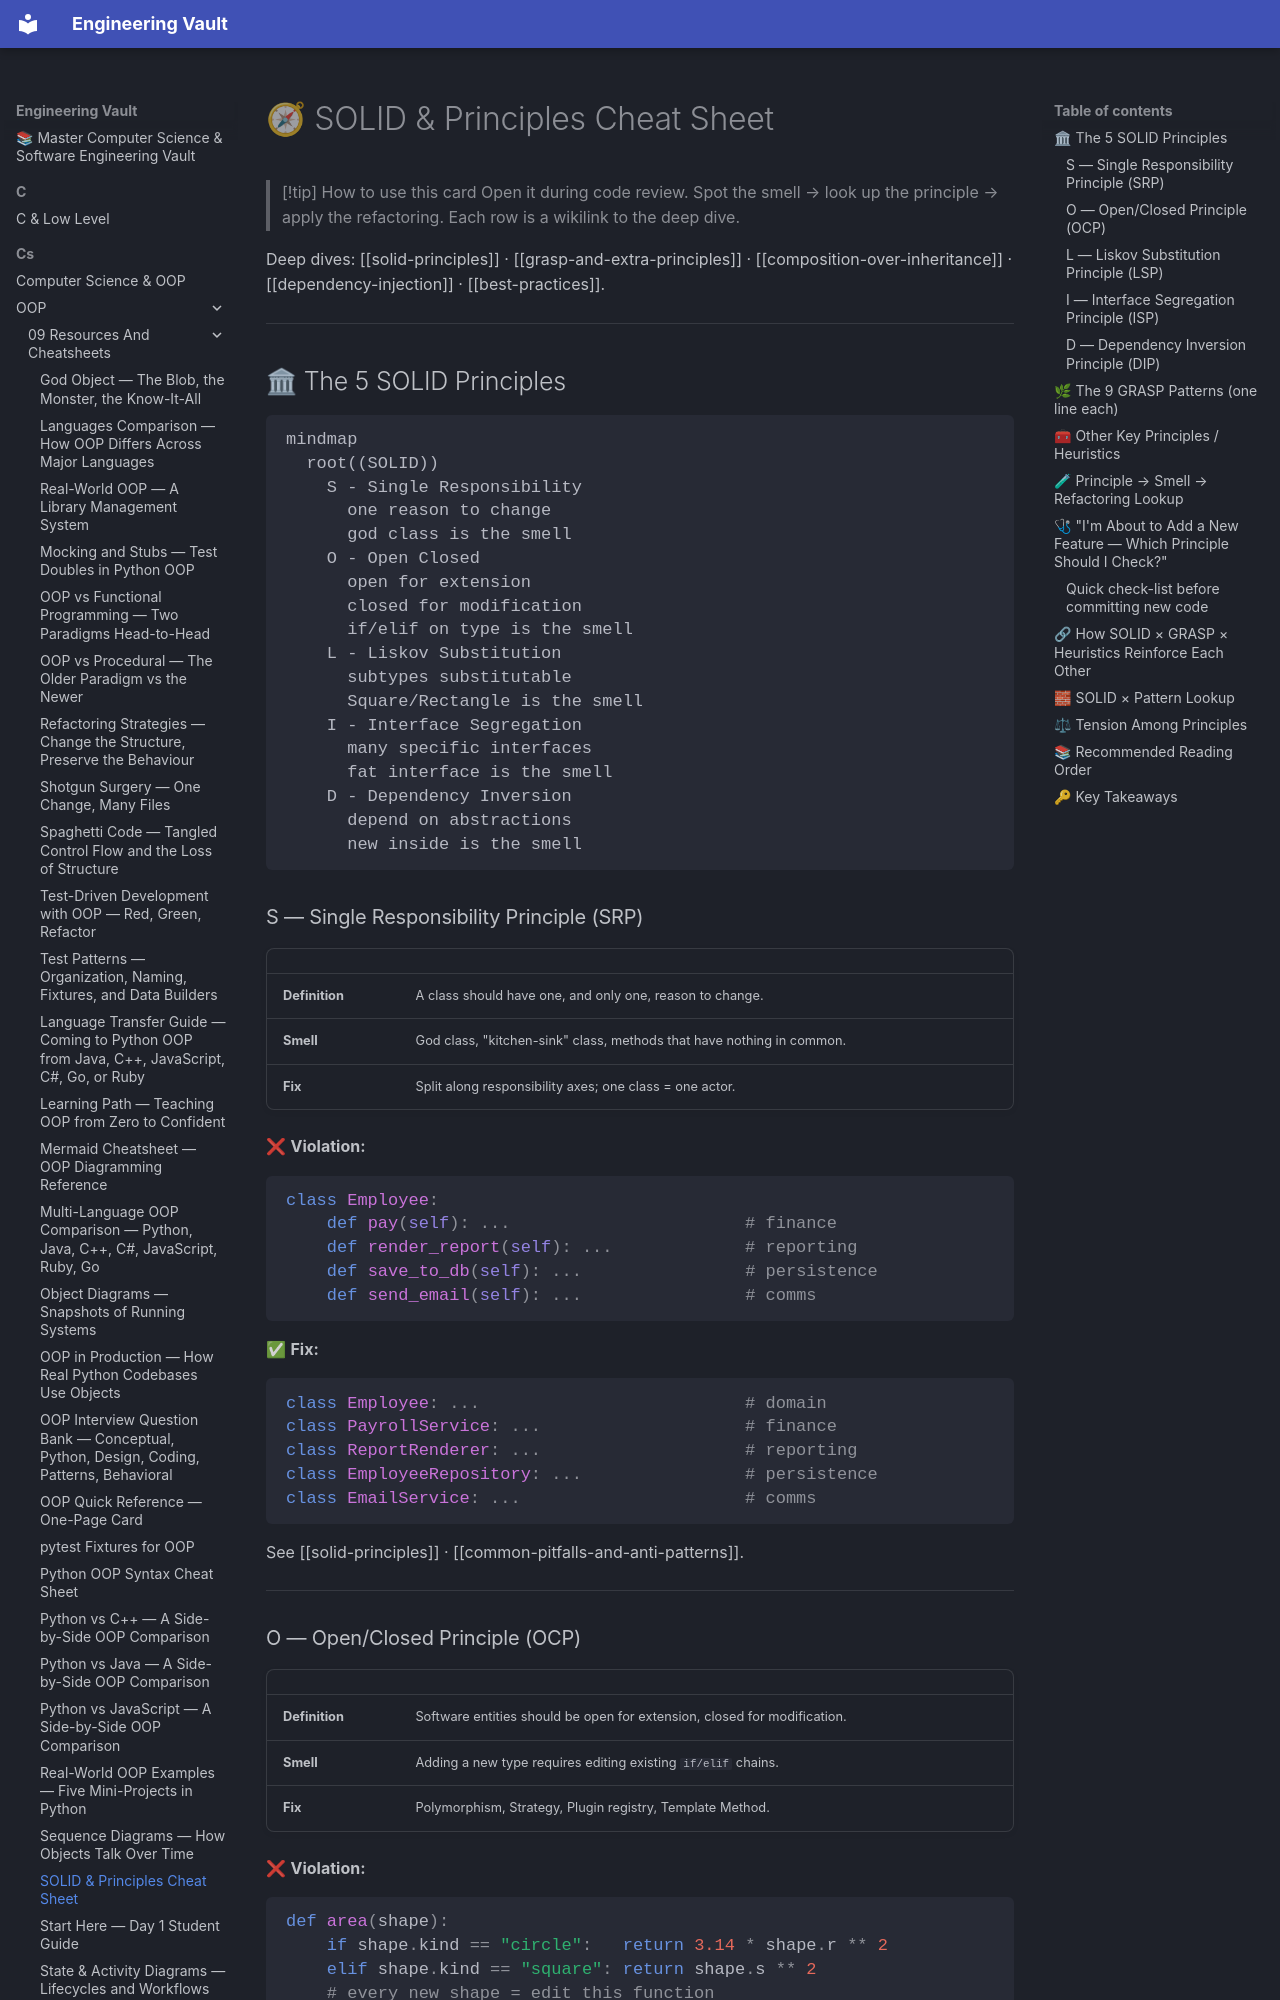

repository: Saff9/engineering-vault · page: cs/OOP/09-Resources-And-Cheatsheets/solid-and-principles-cheatsheet/index.html · generator: mkdocs

---
title: "SOLID & Principles Cheat Sheet"
tags:
  - oop
  - cheatsheet
  - solid
  - grasp
  - principles
  - reference-card
aliases:
  - SOLID Cheat Sheet
  - Principles Quick Reference
  - SOLID + GRASP Card
created: 2025-01-20
---

# 🧭 SOLID & Principles Cheat Sheet

> [!tip] How to use this card
> Open it during code review. Spot the smell → look up the principle → apply the refactoring. Each row is a wikilink to the deep dive.

Deep dives: [[solid-principles]] · [[grasp-and-extra-principles]] · [[composition-over-inheritance]] · [[dependency-injection]] · [[best-practices]].

---

## 🏛 The 5 SOLID Principles

```mermaid
mindmap
  root((SOLID))
    S - Single Responsibility
      one reason to change
      god class is the smell
    O - Open Closed
      open for extension
      closed for modification
      if/elif on type is the smell
    L - Liskov Substitution
      subtypes substitutable
      Square/Rectangle is the smell
    I - Interface Segregation
      many specific interfaces
      fat interface is the smell
    D - Dependency Inversion
      depend on abstractions
      new inside is the smell
```

### S — Single Responsibility Principle (SRP)

| | |
|---|---|
| **Definition** | A class should have one, and only one, reason to change. |
| **Smell** | God class, "kitchen-sink" class, methods that have nothing in common. |
| **Fix** | Split along responsibility axes; one class = one actor. |

❌ **Violation:**

```python
class Employee:
    def pay(self): ...                       # finance
    def render_report(self): ...             # reporting
    def save_to_db(self): ...                # persistence
    def send_email(self): ...                # comms
```

✅ **Fix:**

```python
class Employee: ...                          # domain
class PayrollService: ...                    # finance
class ReportRenderer: ...                    # reporting
class EmployeeRepository: ...                # persistence
class EmailService: ...                      # comms
```

See [[solid-principles]] · [[common-pitfalls-and-anti-patterns]].

---
